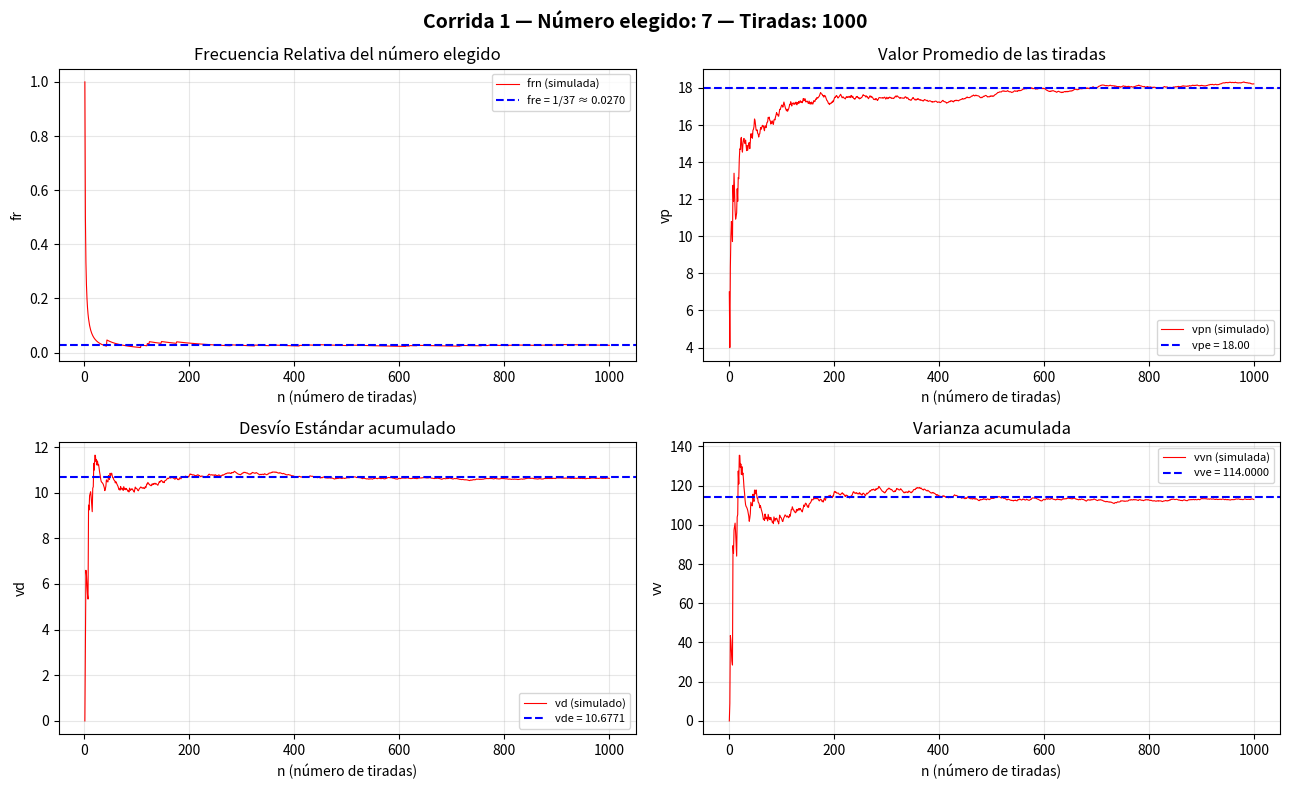
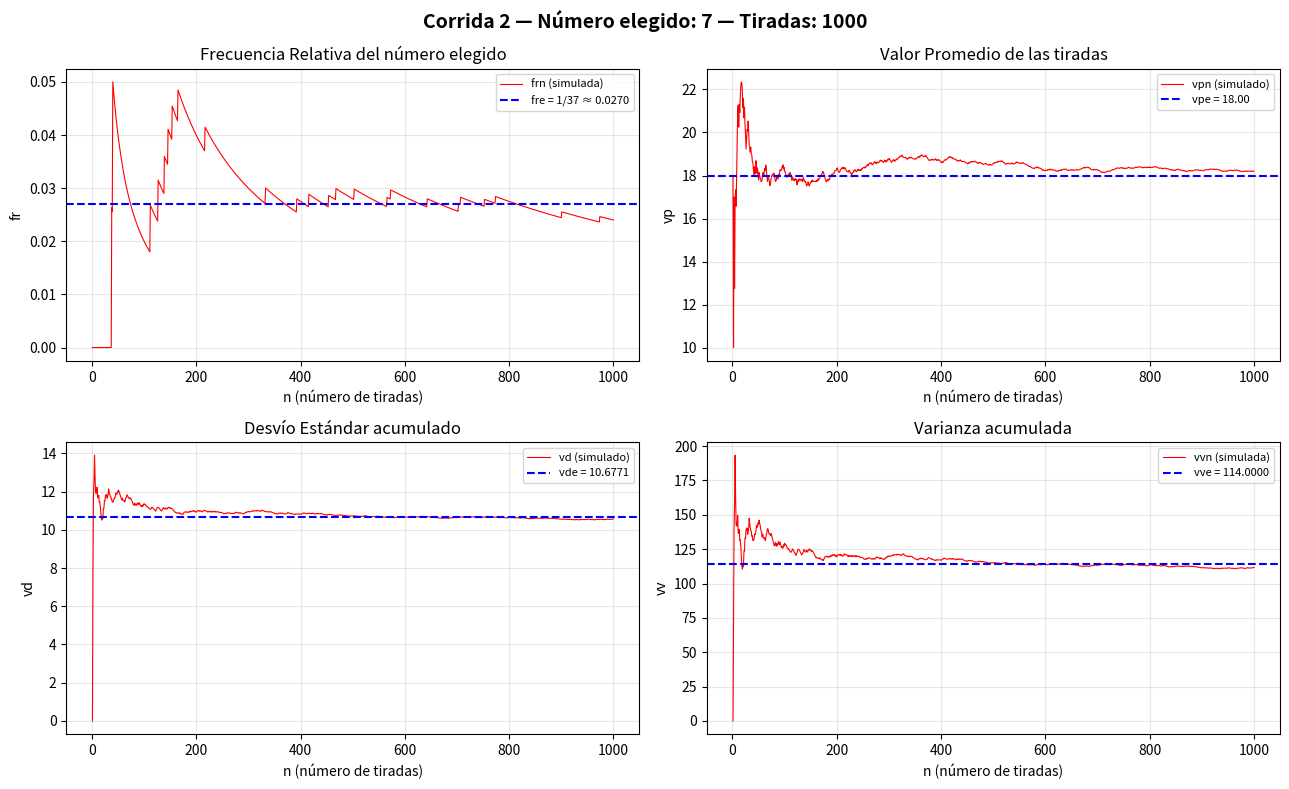
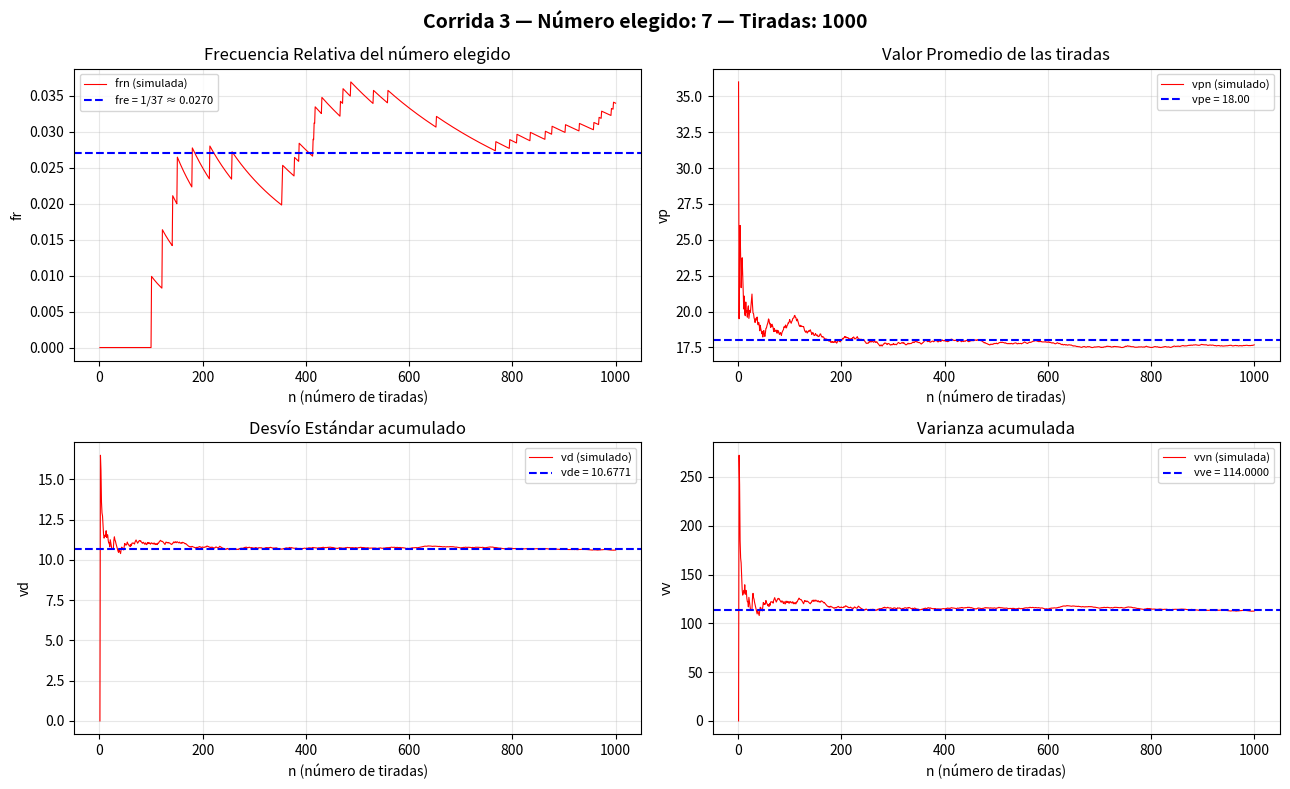
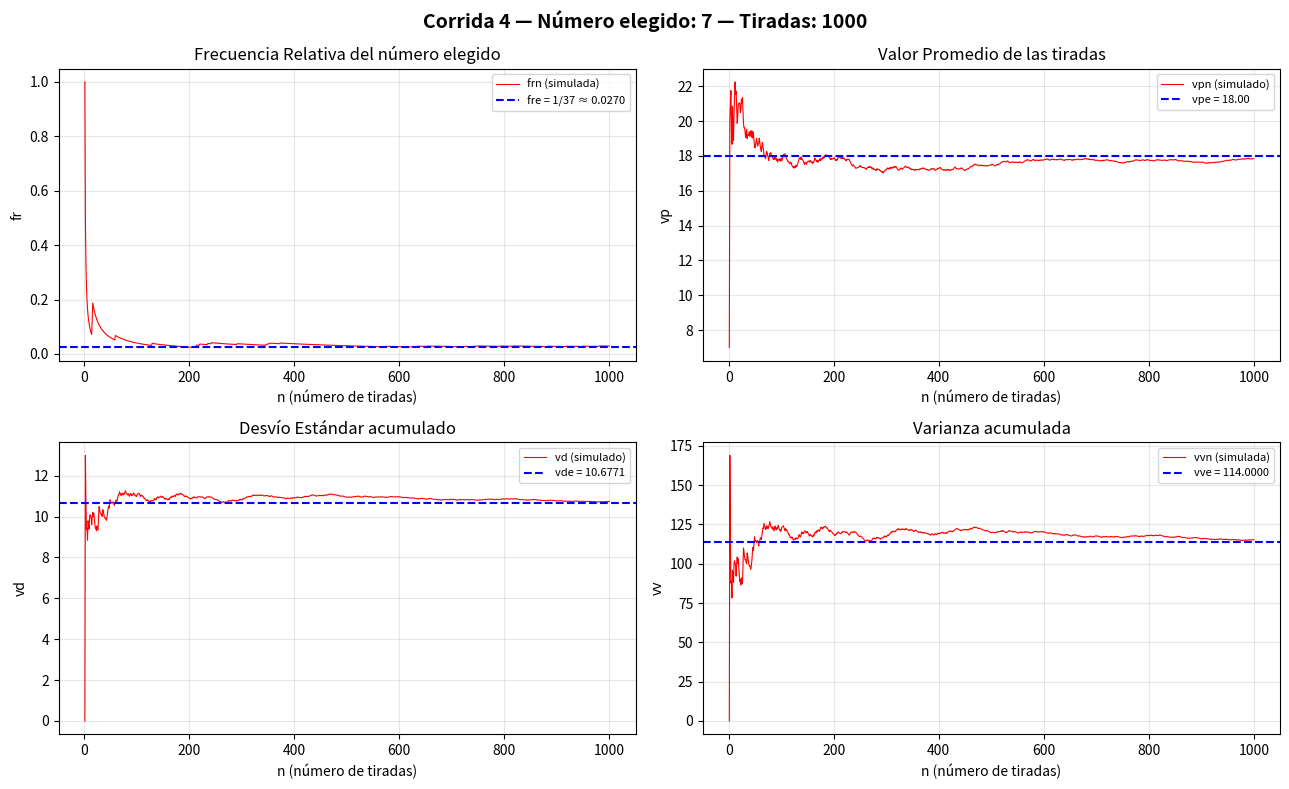
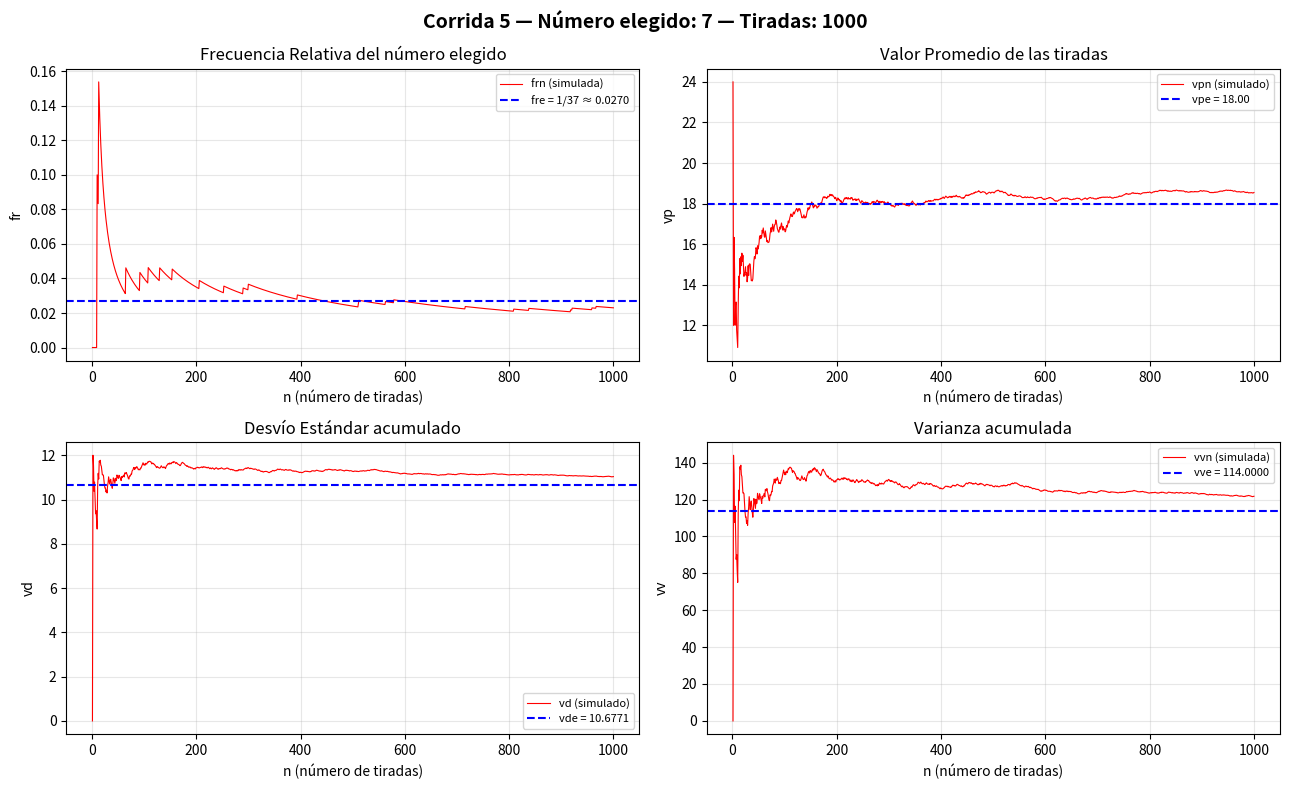
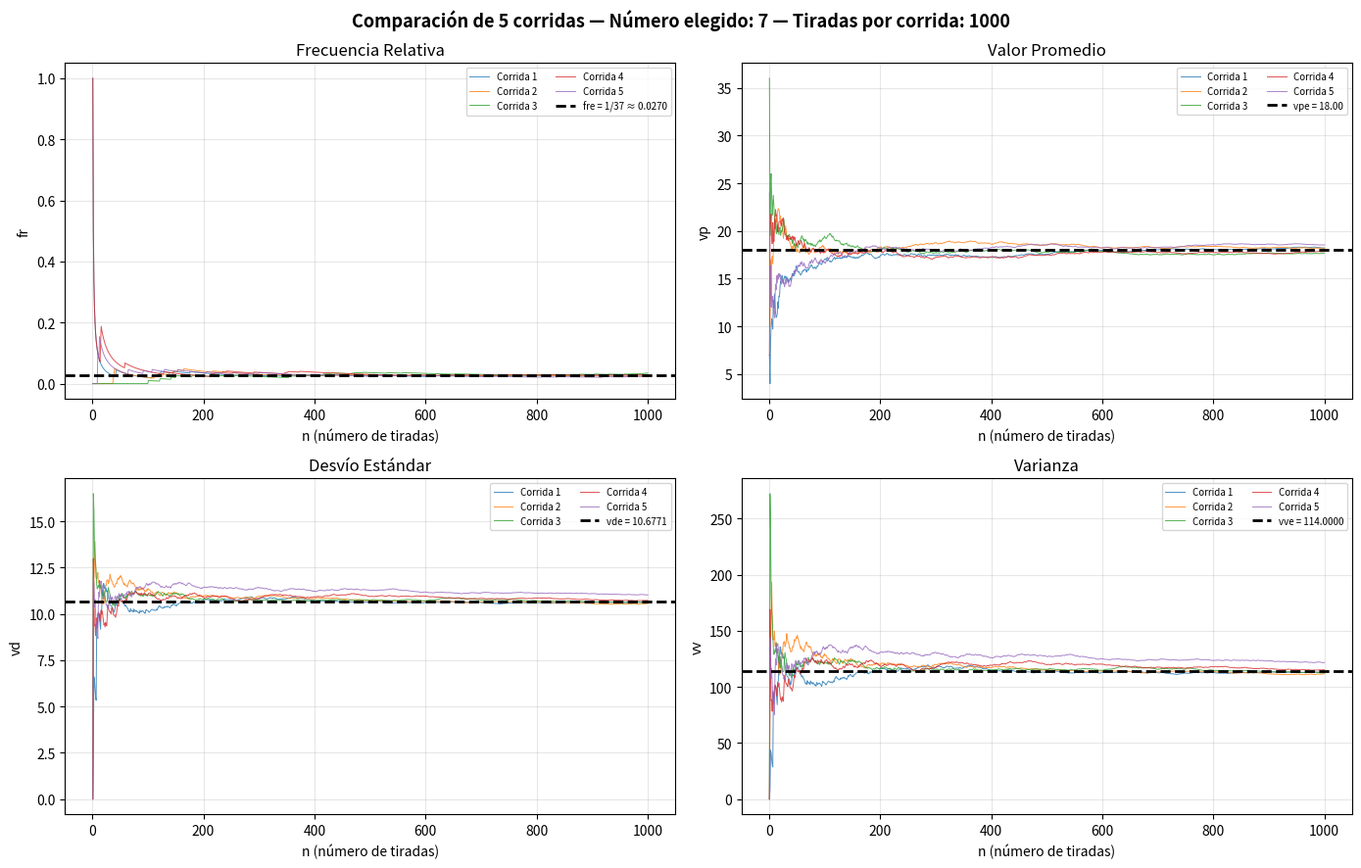
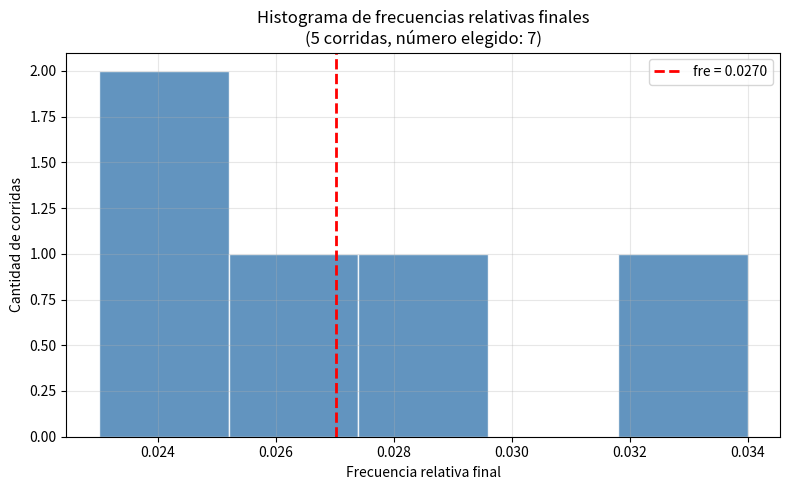

Recreate these plots in Python, in order.
"""
TP 1.1 - Simulación de una Ruleta
Universidad Tecnológica Nacional - FRRO
Uso: python ruleta.py -c <corridas> -n <tiradas> -e <numero_elegido>
Ejemplo: python ruleta.py -c 5 -n 1000 -e 7
"""

import argparse
import random
import numpy as np
import matplotlib.pyplot as plt
import matplotlib.gridspec as gridspec


# ──────────────────────────────────────────────
# Parámetros de la ruleta europea (0..36)
# ──────────────────────────────────────────────
TOTAL_NUMEROS = 37          # 0 a 36
PROB_ESPERADA = 1 / TOTAL_NUMEROS
VALOR_ESPERADO = sum(range(TOTAL_NUMEROS)) / TOTAL_NUMEROS   # 18.0
VARIANZA_ESPERADA = sum((x - VALOR_ESPERADO) ** 2 for x in range(TOTAL_NUMEROS)) / TOTAL_NUMEROS


def simular_corrida(n_tiradas: int, numero_elegido: int, seed=None):
    """
    Simula n_tiradas de ruleta y devuelve arrays acumulados de:
    - frecuencia relativa del número elegido
    - valor promedio de las tiradas
    - desvío estándar acumulado
    - varianza acumulada
    """
    if seed is not None:
        random.seed(seed)

    resultados = [random.randint(0, 36) for _ in range(n_tiradas)]

    frn   = []   # frecuencia relativa del número elegido
    vpn   = []   # valor promedio acumulado
    vdn   = []   # desvío estándar acumulado
    vvn   = []   # varianza acumulada

    aciertos = 0
    suma     = 0
    suma_cuad = 0

    for i, r in enumerate(resultados, start=1):
        if r == numero_elegido:
            aciertos += 1
        suma      += r
        suma_cuad += r ** 2

        media = suma / i
        var   = suma_cuad / i - media ** 2  # varianza muestral online
        var   = max(var, 0)                  # evita -0 por punto flotante

        frn.append(aciertos / i)
        vpn.append(media)
        vdn.append(var ** 0.5)
        vvn.append(var)

    return frn, vpn, vdn, vvn


def graficar_corrida_individual(frn, vpn, vdn, vvn, n_tiradas, numero_elegido, corrida_num):
    """4 gráficas para una sola corrida."""
    eje_n = range(1, n_tiradas + 1)

    fig, axes = plt.subplots(2, 2, figsize=(13, 8))
    fig.suptitle(
        f"Corrida {corrida_num} — Número elegido: {numero_elegido} — Tiradas: {n_tiradas}",
        fontsize=14, fontweight="bold"
    )

    # ── 1. Frecuencia relativa ──
    ax = axes[0, 0]
    ax.plot(eje_n, frn, color="red", linewidth=0.8, label=f"frn (simulada)")
    ax.axhline(PROB_ESPERADA, color="blue", linewidth=1.5, linestyle="--",
               label=f"fre = 1/37 ≈ {PROB_ESPERADA:.4f}")
    ax.set_title("Frecuencia Relativa del número elegido")
    ax.set_xlabel("n (número de tiradas)")
    ax.set_ylabel("fr")
    ax.legend(fontsize=8)
    ax.grid(True, alpha=0.3)

    # ── 2. Valor promedio ──
    ax = axes[0, 1]
    ax.plot(eje_n, vpn, color="red", linewidth=0.8, label="vpn (simulado)")
    ax.axhline(VALOR_ESPERADO, color="blue", linewidth=1.5, linestyle="--",
               label=f"vpe = {VALOR_ESPERADO:.2f}")
    ax.set_title("Valor Promedio de las tiradas")
    ax.set_xlabel("n (número de tiradas)")
    ax.set_ylabel("vp")
    ax.legend(fontsize=8)
    ax.grid(True, alpha=0.3)

    # ── 3. Desvío estándar ──
    desvio_esperado = VARIANZA_ESPERADA ** 0.5
    ax = axes[1, 0]
    ax.plot(eje_n, vdn, color="red", linewidth=0.8, label="vd (simulado)")
    ax.axhline(desvio_esperado, color="blue", linewidth=1.5, linestyle="--",
               label=f"vde = {desvio_esperado:.4f}")
    ax.set_title("Desvío Estándar acumulado")
    ax.set_xlabel("n (número de tiradas)")
    ax.set_ylabel("vd")
    ax.legend(fontsize=8)
    ax.grid(True, alpha=0.3)

    # ── 4. Varianza ──
    ax = axes[1, 1]
    ax.plot(eje_n, vvn, color="red", linewidth=0.8, label="vvn (simulada)")
    ax.axhline(VARIANZA_ESPERADA, color="blue", linewidth=1.5, linestyle="--",
               label=f"vve = {VARIANZA_ESPERADA:.4f}")
    ax.set_title("Varianza acumulada")
    ax.set_xlabel("n (número de tiradas)")
    ax.set_ylabel("vv")
    ax.legend(fontsize=8)
    ax.grid(True, alpha=0.3)

    plt.tight_layout()
    fname = f"corrida_{corrida_num:02d}.png"
    plt.savefig(fname, dpi=150, bbox_inches="tight")
    print(f"  → Guardado: {fname}")
    plt.close()


def graficar_multiples_corridas(todas_frn, todas_vpn, todas_vdn, todas_vvn,
                                n_tiradas, numero_elegido, n_corridas):
    """4 gráficas con todas las corridas superpuestas."""
    eje_n  = range(1, n_tiradas + 1)
    colors = plt.cm.tab10.colors

    fig, axes = plt.subplots(2, 2, figsize=(14, 9))
    fig.suptitle(
        f"Comparación de {n_corridas} corridas — Número elegido: {numero_elegido} — "
        f"Tiradas por corrida: {n_tiradas}",
        fontsize=13, fontweight="bold"
    )

    datasets = [
        (todas_frn, axes[0, 0], "Frecuencia Relativa", "fr",
         PROB_ESPERADA, f"fre = 1/37 ≈ {PROB_ESPERADA:.4f}"),
        (todas_vpn, axes[0, 1], "Valor Promedio", "vp",
         VALOR_ESPERADO, f"vpe = {VALOR_ESPERADO:.2f}"),
        (todas_vdn, axes[1, 0], "Desvío Estándar", "vd",
         VARIANZA_ESPERADA ** 0.5, f"vde = {VARIANZA_ESPERADA**0.5:.4f}"),
        (todas_vvn, axes[1, 1], "Varianza", "vv",
         VARIANZA_ESPERADA, f"vve = {VARIANZA_ESPERADA:.4f}"),
    ]

    for datos, ax, titulo, ylabel, esperado, label_esp in datasets:
        for i, serie in enumerate(datos):
            ax.plot(eje_n, serie, color=colors[i % 10], linewidth=0.7,
                    alpha=0.8, label=f"Corrida {i+1}")
        ax.axhline(esperado, color="black", linewidth=2, linestyle="--", label=label_esp)
        ax.set_title(titulo)
        ax.set_xlabel("n (número de tiradas)")
        ax.set_ylabel(ylabel)
        ax.legend(fontsize=7, ncol=2)
        ax.grid(True, alpha=0.3)

    plt.tight_layout()
    fname = "multiples_corridas.png"
    plt.savefig(fname, dpi=150, bbox_inches="tight")
    print(f"  → Guardado: {fname}")
    plt.close()


def graficar_histograma_finales(todas_frn, n_corridas, numero_elegido):
    """Histograma de los valores finales de la frecuencia relativa."""
    finales = [frn[-1] for frn in todas_frn]

    fig, ax = plt.subplots(figsize=(8, 5))
    ax.hist(finales, bins=max(5, n_corridas // 2), color="steelblue",
            edgecolor="white", alpha=0.85)
    ax.axvline(PROB_ESPERADA, color="red", linewidth=2, linestyle="--",
               label=f"fre = {PROB_ESPERADA:.4f}")
    ax.set_title(f"Histograma de frecuencias relativas finales\n"
                 f"({n_corridas} corridas, número elegido: {numero_elegido})")
    ax.set_xlabel("Frecuencia relativa final")
    ax.set_ylabel("Cantidad de corridas")
    ax.legend()
    ax.grid(True, alpha=0.3)
    plt.tight_layout()
    fname = "histograma_finales.png"
    plt.savefig(fname, dpi=150, bbox_inches="tight")
    print(f"  → Guardado: {fname}")
    plt.close()


def imprimir_resumen(todas_frn, todas_vpn, todas_vvn, n_corridas, n_tiradas, numero_elegido):
    print("\n" + "=" * 55)
    print("  RESUMEN ESTADÍSTICO FINAL")
    print("=" * 55)
    print(f"  Ruleta europea: 0 a 36  ({TOTAL_NUMEROS} números)")
    print(f"  Número elegido   : {numero_elegido}")
    print(f"  Corridas         : {n_corridas}")
    print(f"  Tiradas/corrida  : {n_tiradas}")
    print("-" * 55)
    print(f"  {'':30s} {'Simulado':>10s}  {'Esperado':>10s}")
    print("-" * 55)

    fr_fin  = [s[-1] for s in todas_frn]
    vp_fin  = [s[-1] for s in todas_vpn]
    vv_fin  = [s[-1] for s in todas_vvn]

    print(f"  {'Frec. relativa promedio':30s} {np.mean(fr_fin):>10.4f}  {PROB_ESPERADA:>10.4f}")
    print(f"  {'Valor promedio':30s} {np.mean(vp_fin):>10.4f}  {VALOR_ESPERADO:>10.4f}")
    print(f"  {'Varianza promedio':30s} {np.mean(vv_fin):>10.4f}  {VARIANZA_ESPERADA:>10.4f}")
    print(f"  {'Desvío estándar promedio':30s} {np.mean(vv_fin)**0.5:>10.4f}  {VARIANZA_ESPERADA**0.5:>10.4f}")
    print("=" * 55)


# ──────────────────────────────────────────────
# Main
# ──────────────────────────────────────────────
def main():
    parser = argparse.ArgumentParser(
        description="TP1.1 - Simulación de Ruleta Europea"
    )
    parser.add_argument("-c", "--corridas", type=int, default=5,
                        help="Cantidad de corridas del experimento (default: 5)")
    parser.add_argument("-n", "--tiradas", type=int, default=1000,
                        help="Cantidad de tiradas por corrida (default: 1000)")
    parser.add_argument("-e", "--elegido", type=int, default=7,
                        help="Número elegido (0-36) (default: 7)")
    args = parser.parse_args()

    n_corridas     = args.corridas
    n_tiradas      = args.tiradas
    numero_elegido = args.elegido

    # Validaciones
    if not (0 <= numero_elegido <= 36):
        print("ERROR: El número elegido debe estar entre 0 y 36.")
        return
    if n_tiradas < 10:
        print("ERROR: Se necesitan al menos 10 tiradas.")
        return
    if n_corridas < 1:
        print("ERROR: Se necesita al menos 1 corrida.")
        return

    print(f"\n{'='*55}")
    print(f"  TP 1.1 - Simulación de Ruleta Europea")
    print(f"  Corridas: {n_corridas} | Tiradas: {n_tiradas} | Número: {numero_elegido}")
    print(f"{'='*55}\n")

    todas_frn, todas_vpn, todas_vdn, todas_vvn = [], [], [], []

    for c in range(1, n_corridas + 1):
        print(f"Simulando corrida {c}/{n_corridas}...")
        frn, vpn, vdn, vvn = simular_corrida(n_tiradas, numero_elegido, seed=c * 42)
        todas_frn.append(frn)
        todas_vpn.append(vpn)
        todas_vdn.append(vdn)
        todas_vvn.append(vvn)
        graficar_corrida_individual(frn, vpn, vdn, vvn, n_tiradas, numero_elegido, c)

    print("\nGenerando gráfica comparativa de todas las corridas...")
    graficar_multiples_corridas(todas_frn, todas_vpn, todas_vdn, todas_vvn,
                                n_tiradas, numero_elegido, n_corridas)

    print("Generando histograma de frecuencias relativas finales...")
    graficar_histograma_finales(todas_frn, n_corridas, numero_elegido)

    imprimir_resumen(todas_frn, todas_vpn, todas_vvn, n_corridas, n_tiradas, numero_elegido)
    print("\n¡Simulación finalizada! Revisá las imágenes generadas.\n")


if __name__ == "__main__":
    main()
